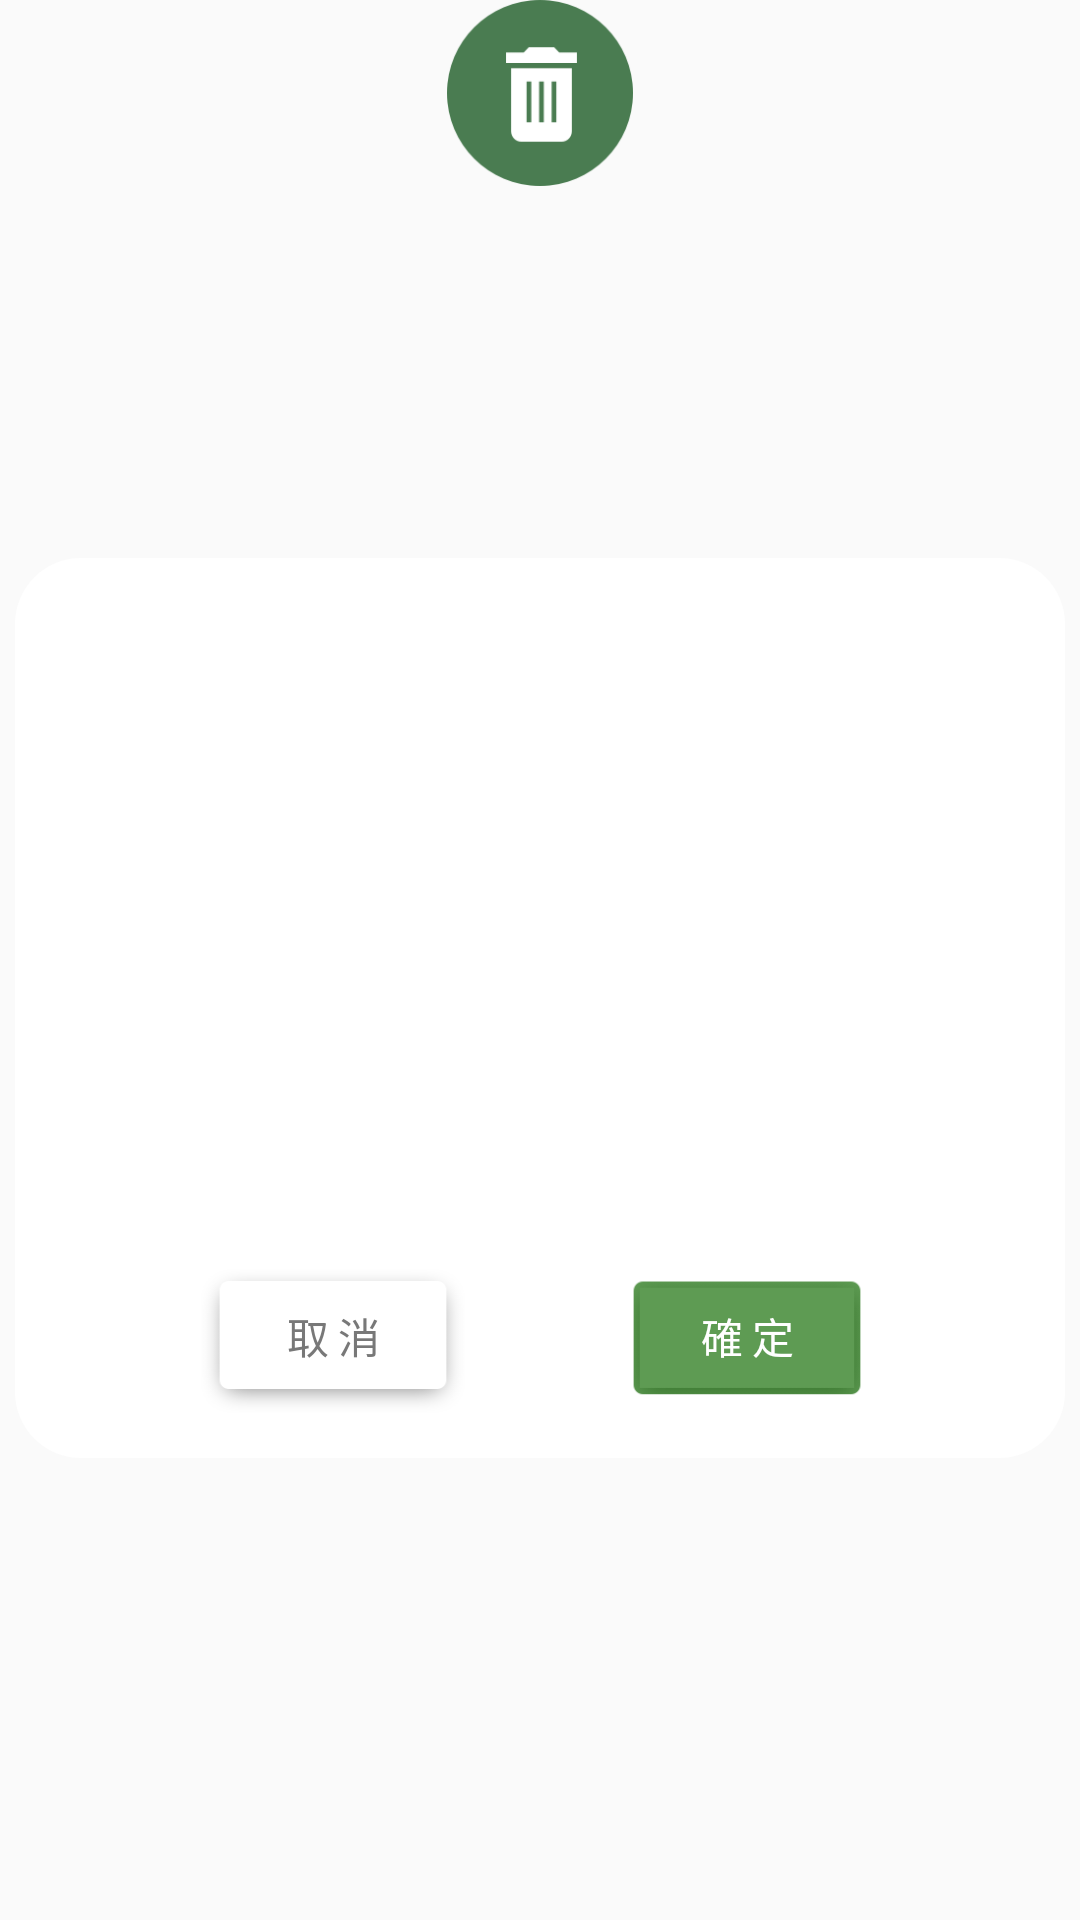

Produce the Android XML layout that renders to this screen, including the resource entries it uses.
<!-- AndroidManifest.xml: application theme AppTheme -->
<!-- res/layout/view_common_dialog.xml -->
<?xml version="1.0" encoding="utf-8"?>
<androidx.constraintlayout.widget.ConstraintLayout xmlns:android="http://schemas.android.com/apk/res/android"
    xmlns:app="http://schemas.android.com/apk/res-auto"
    xmlns:tools="http://schemas.android.com/tools"
    android:layout_width="match_parent"
    android:layout_height="wrap_content"
    android:gravity="center_vertical"
    android:orientation="horizontal">


    <androidx.constraintlayout.widget.ConstraintLayout
        android:layout_width="350dp"
        android:layout_height="300dp"
        android:layout_marginTop="32dp"
        android:background="@drawable/main_background_tmp"
        app:layout_constraintBottom_toBottomOf="parent"
        app:layout_constraintEnd_toEndOf="parent"
        app:layout_constraintStart_toStartOf="parent"
        app:layout_constraintTop_toTopOf="parent">

        <TextView
            android:id="@+id/tvTitle"
            android:layout_width="0dp"
            android:layout_height="wrap_content"
            android:layout_marginStart="20dp"
            android:layout_marginTop="70dp"
            android:layout_marginEnd="20dp"
            android:ellipsize="end"
            android:gravity="center_horizontal"
            android:letterSpacing="0.13"
            android:lineSpacingExtra="6sp"
            android:maxLines="3"
            android:textColor="#4a7c51"
            android:textSize="19sp"
            android:textStyle="bold"
            app:layout_constraintEnd_toEndOf="parent"
            app:layout_constraintStart_toStartOf="parent"
            app:layout_constraintTop_toTopOf="parent"
            tools:text="您確定要刪除”玉山銀行“這個帳戶嗎這個帳戶嗎這個帳戶嗎這個帳戶嗎這個帳戶嗎？" />

        <TextView
            android:id="@+id/tvMsg"
            android:layout_width="0dp"
            android:layout_height="50dp"
            android:layout_marginStart="30dp"
            android:layout_marginTop="11dp"
            android:layout_marginEnd="30dp"
            android:gravity="center"
            android:letterSpacing="0.12"
            android:lineSpacingExtra="11sp"
            android:textColor="#78127100"
            android:textSize="13sp"
            app:layout_constraintEnd_toEndOf="parent"
            app:layout_constraintStart_toStartOf="parent"
            app:layout_constraintTop_toBottomOf="@id/tvTitle"
            tools:text="@string/remove_bank_msg" />

        <LinearLayout
            android:layout_width="match_parent"
            android:layout_height="wrap_content"
            android:layout_marginBottom="15dp"
            android:gravity="center"
            android:orientation="horizontal"
            app:layout_constraintBottom_toBottomOf="parent"
            app:layout_constraintEnd_toEndOf="parent"
            app:layout_constraintStart_toStartOf="parent">


            <Button
                android:id="@+id/btCancel"
                android:layout_width="wrap_content"
                android:layout_height="wrap_content"
                android:layout_marginStart="20dp"
                android:layout_marginEnd="50dp"
                android:background="@drawable/rectangle_copy_3"
                android:letterSpacing="0.2"
                android:paddingBottom="3dp"
                android:text="@string/cancel"
                android:textColor="#787878"
                android:textSize="14sp" />

            <Button
                android:id="@+id/btConfirm"
                android:layout_width="wrap_content"
                android:layout_height="wrap_content"
                android:layout_marginEnd="20dp"
                android:background="@drawable/rectangle_copy_2"
                android:letterSpacing="0.2"
                android:paddingBottom="3dp"
                android:text="@string/confirm"
                android:textColor="#ffffff"
                android:textSize="14sp" />
        </LinearLayout>

    </androidx.constraintlayout.widget.ConstraintLayout>

    <ImageView
        android:id="@+id/ivImage"
        android:layout_width="62dp"
        android:layout_height="62dp"
        android:background="@drawable/icon_bin_big"
        app:layout_constraintEnd_toEndOf="parent"
        app:layout_constraintStart_toStartOf="parent"
        app:layout_constraintTop_toTopOf="parent" />
</androidx.constraintlayout.widget.ConstraintLayout>
<!-- resources referenced by this layout -->
<resources>
  <!-- drawable icon_bin_big: png bitmap (drawable-hdpi, 3052 bytes) -->
  <!-- drawable main_background_tmp (drawable) -->
  <?xml version="1.0" encoding="utf-8"?>
  <selector xmlns:android="http://schemas.android.com/apk/res/android">
      <item>
          <shape>
             <corners android:radius="22dp"/>
              <solid android:color="@android:color/white"/>
          </shape>
      </item>
  </selector>
  <!-- drawable rectangle_copy_2: png bitmap (drawable-hdpi, 1661 bytes) -->
  <!-- drawable rectangle_copy_3: png bitmap (drawable-hdpi, 1886 bytes) -->
  <string name="cancel">取消</string>
  <string name="confirm">確定</string>
  <string name="remove_bank_msg">帳戶內的紀錄將會被永久刪除</string>
  <style name="AppTheme" parent="Theme.MaterialComponents.Light.Bridge">
          
          <item name="colorPrimary">@color/colorPrimary</item>
          <item name="colorPrimaryDark">@color/colorPrimaryDark</item>
          <item name="colorAccent">@color/colorAccent</item>
      </style>
  <color name="colorPrimary">#ffffff</color>
  <color name="colorPrimaryDark">#03DAC5</color>
  <color name="colorAccent">#03DAC5</color>
</resources>
